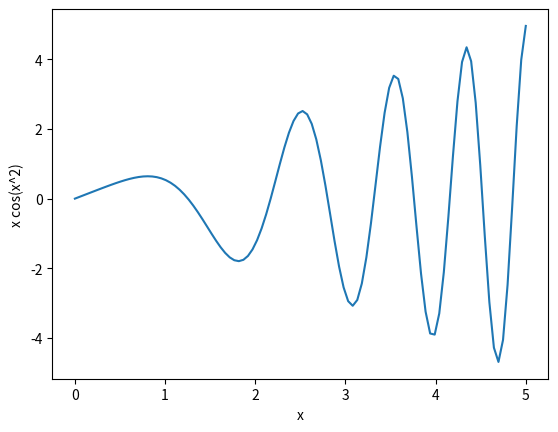

This chart was generated by the following Python code:
#!/usr/bin/env python3
# -*- coding: utf-8 -*-
"""
Created on Fri Feb 10 17:02:50 2023

@author: khademul
"""

# Compute the market equilibrium using spline interpolation

import numpy as np
import matplotlib.pyplot as plt

def minimize(a, b, tol = 1e-6):
    """Golden Section search to find the minimum of the function f(x) = x * cos(x**2)"""
    a1 = a
    b1 = b
    for iter in range(200):
        x1 = a1 + (3-np.sqrt(5))/2*(b1-a1)
        x2 = a1 + (np.sqrt(5)-1)/2*(b1-a1)
        f1 = x1*np.cos(x1**2)
        f2 = x2*np.cos(x2**2)
        if f1 < f2:
            b1 = x2
        else:
            a1 = x1
        if abs(b1-a1) < tol:
            break
    if f1 < f2:
        return x1
    else:
        return x2

def main():
    n = 4
    x_l = 0
    x_u = 5
    tol = 1e-6
    x = np.linspace(x_l, x_u, n+1)
    minimum_x = [minimize(x[i-1], x[i], tol) for i in range(1, n+1)]
    fmin = [min_x * np.cos(min_x**2) for min_x in minimum_x]
    i_global = np.argmin(fmin)
    min_global = minimum_x[i_global]
    fmin_global = fmin[i_global]
    print(f'The global minimum is located at x = {min_global:.6f}  y = {fmin_global:.6f}')
    
    x_plot = np.linspace(x_l, x_u, 100)
    y_plot = x_plot * np.cos(x_plot**2)
    plt.plot(x_plot, y_plot)
    plt.xlabel('x')
    plt.ylabel('x cos(x^2)')
    plt.show()

if __name__ == '__main__':
    main()
